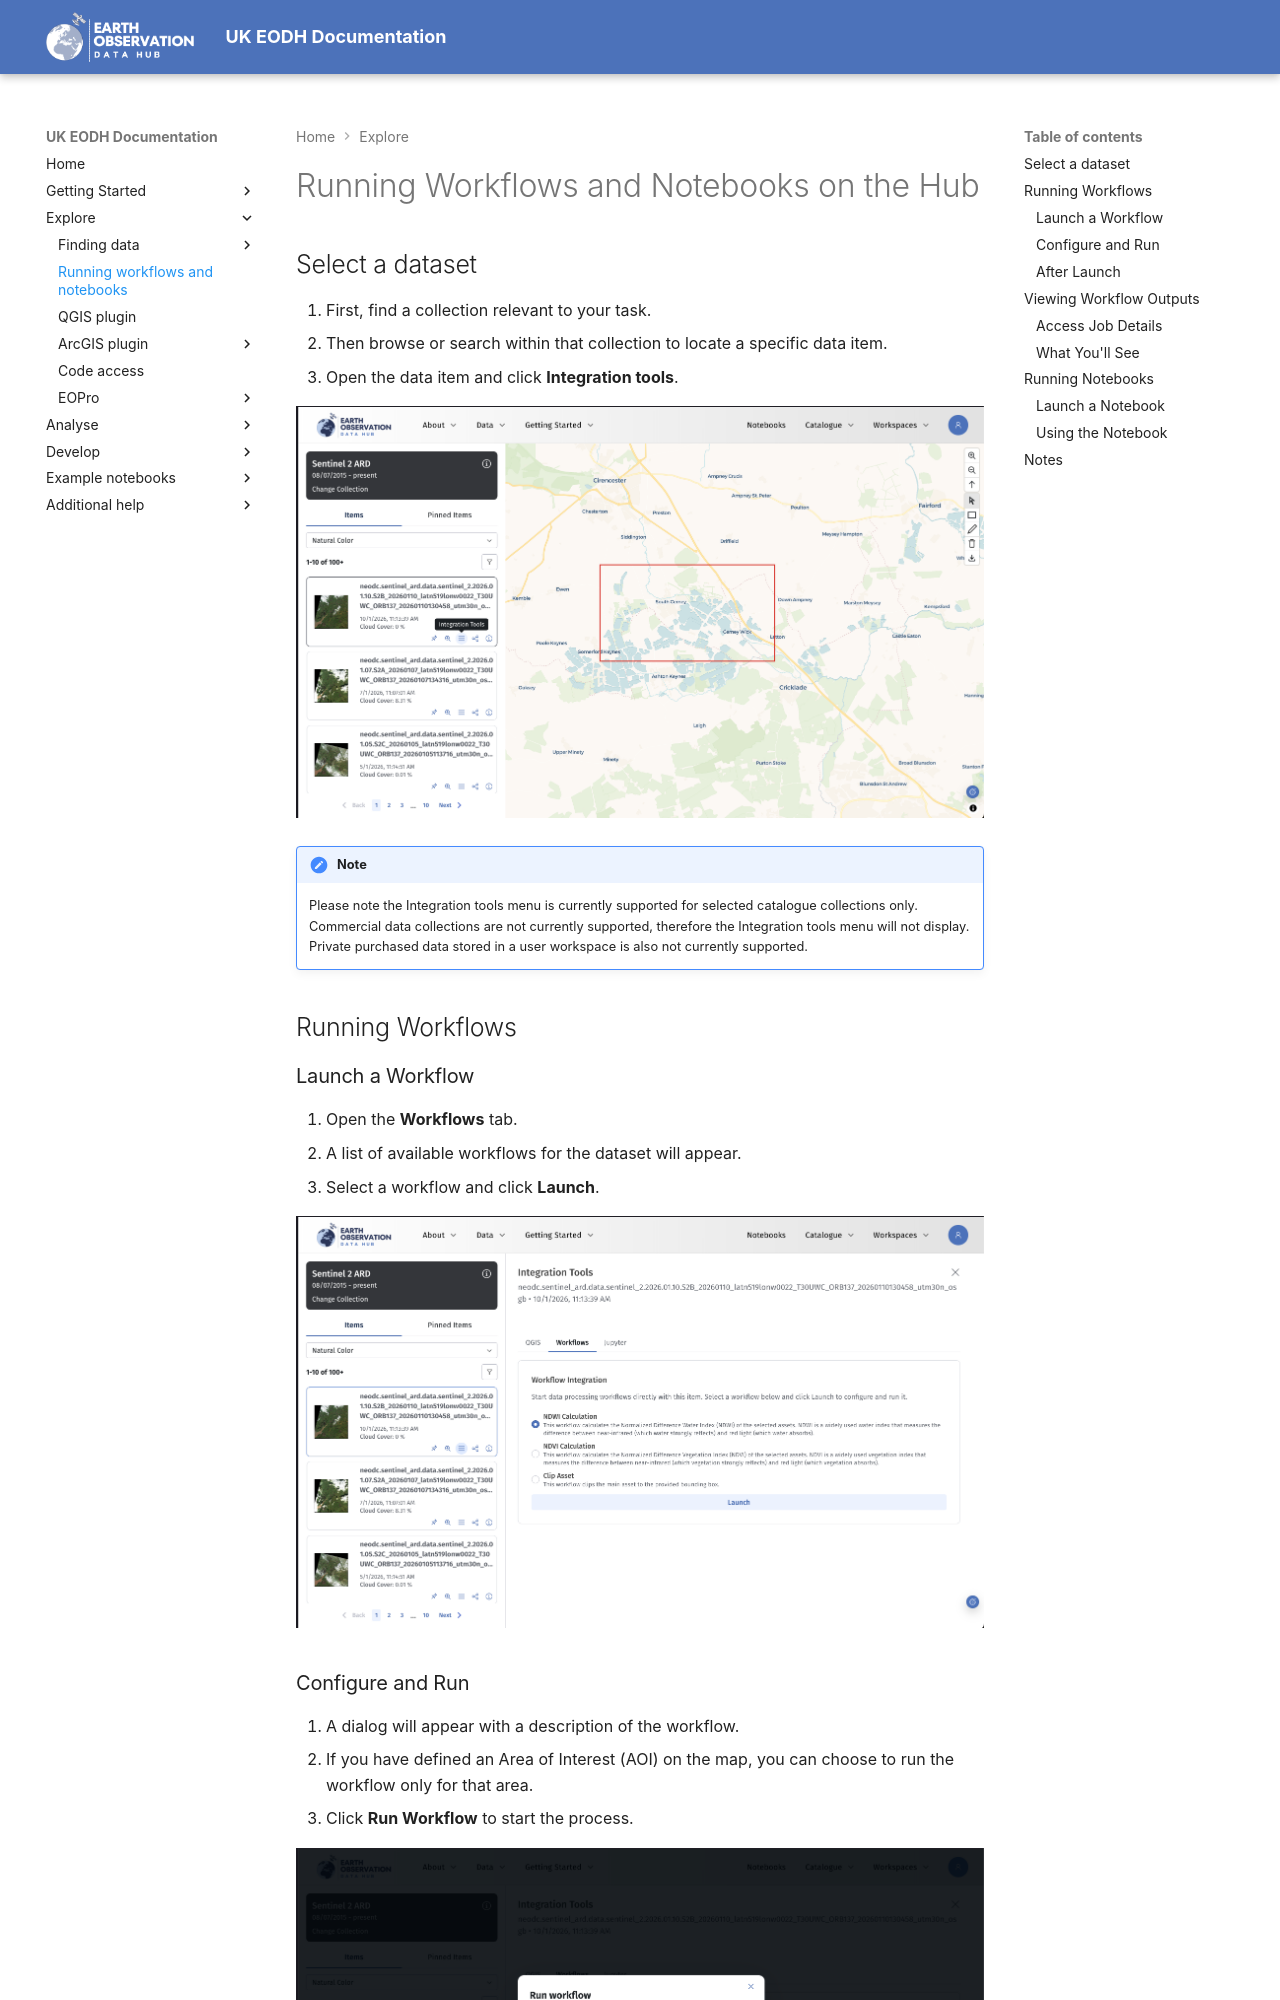

repository: EO-DataHub/eodh-userdocs · page: Explorers/resource-catalogue/run_workflow_notebooks/index.html · generator: mkdocs

# Running Workflows and Notebooks on the Hub

## Select a dataset

1.  First, find a collection relevant to your task.
2.  Then browse or search within that collection to locate a specific data item.
3.  Open the data item and click **Integration tools**.

![Integration tools in item view](../../assets/launch-ss01-integration-tools.png)

!!! note 
    Please note the Integration tools menu is currently supported for selected catalogue collections only. Commercial data collections are not currently supported, therefore the Integration tools menu will not display. Private purchased data stored in a user workspace is also not currently supported.

## Running Workflows
